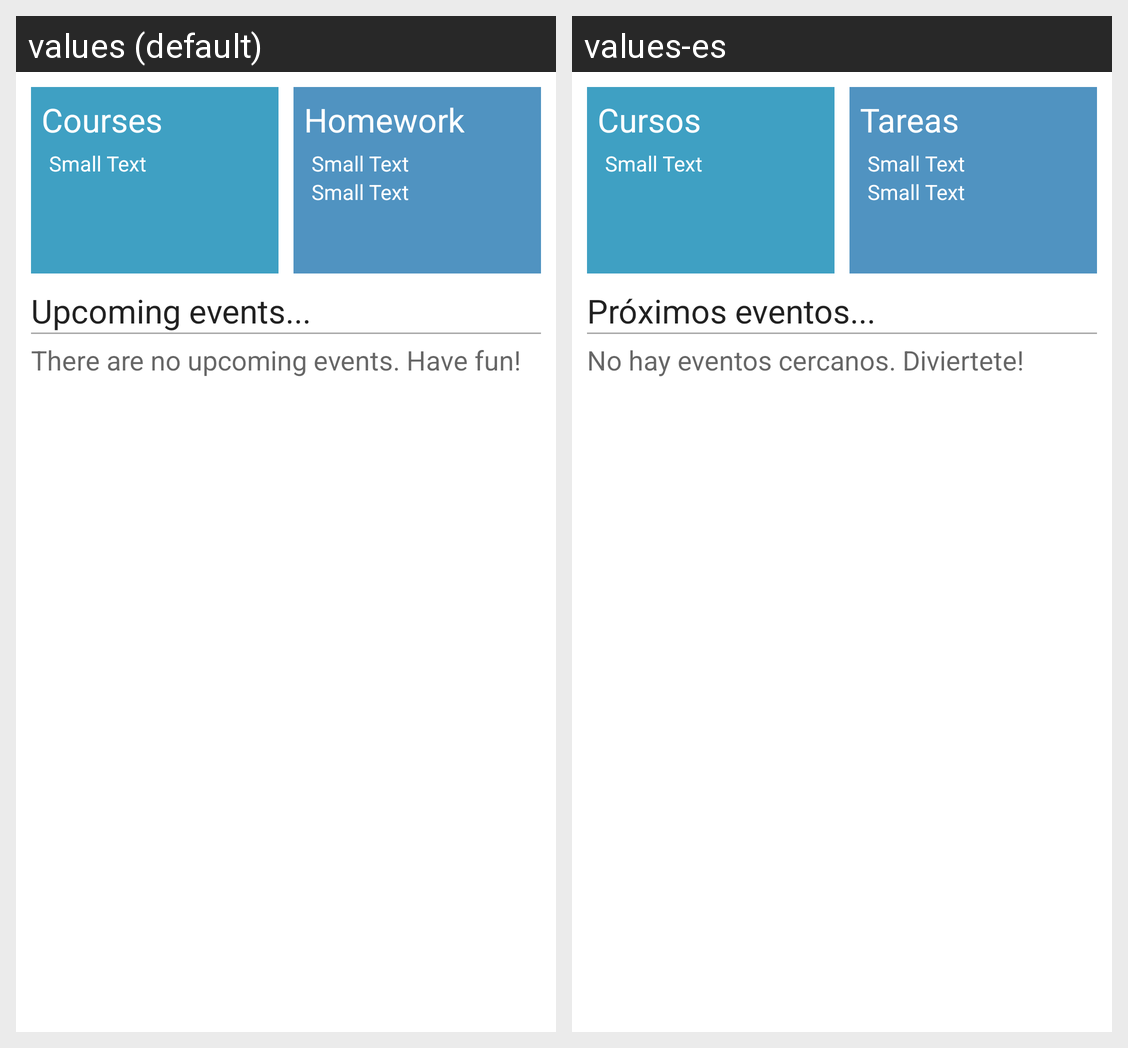

For this localized Android screen grid, give each drawn string resource with its value in every locale shown.
Android screen res/layout/fragment_home.xml rendered under 2 locales, left to right: values (default), values-es. Device: Nexus 5 (rendered at 1080×1920; each locale shown at half size, 540×960, under a caption strip naming it); theme AppTheme.
Strings drawn on this screen, with the default value and each locale's value (text and hints the layout hard-codes, and strings that could not be matched under every locale, appear in the picture but are not listed):

home_course
  values: Courses
  values-es: Cursos

home_homework
  values: Homework
  values-es: Tareas

home_upcoming_events
  values: Upcoming events...
  values-es: Próximos eventos...

home_no_events
  values: There are no upcoming events. Have fun!
  values-es: No hay eventos cercanos. Diviertete!
